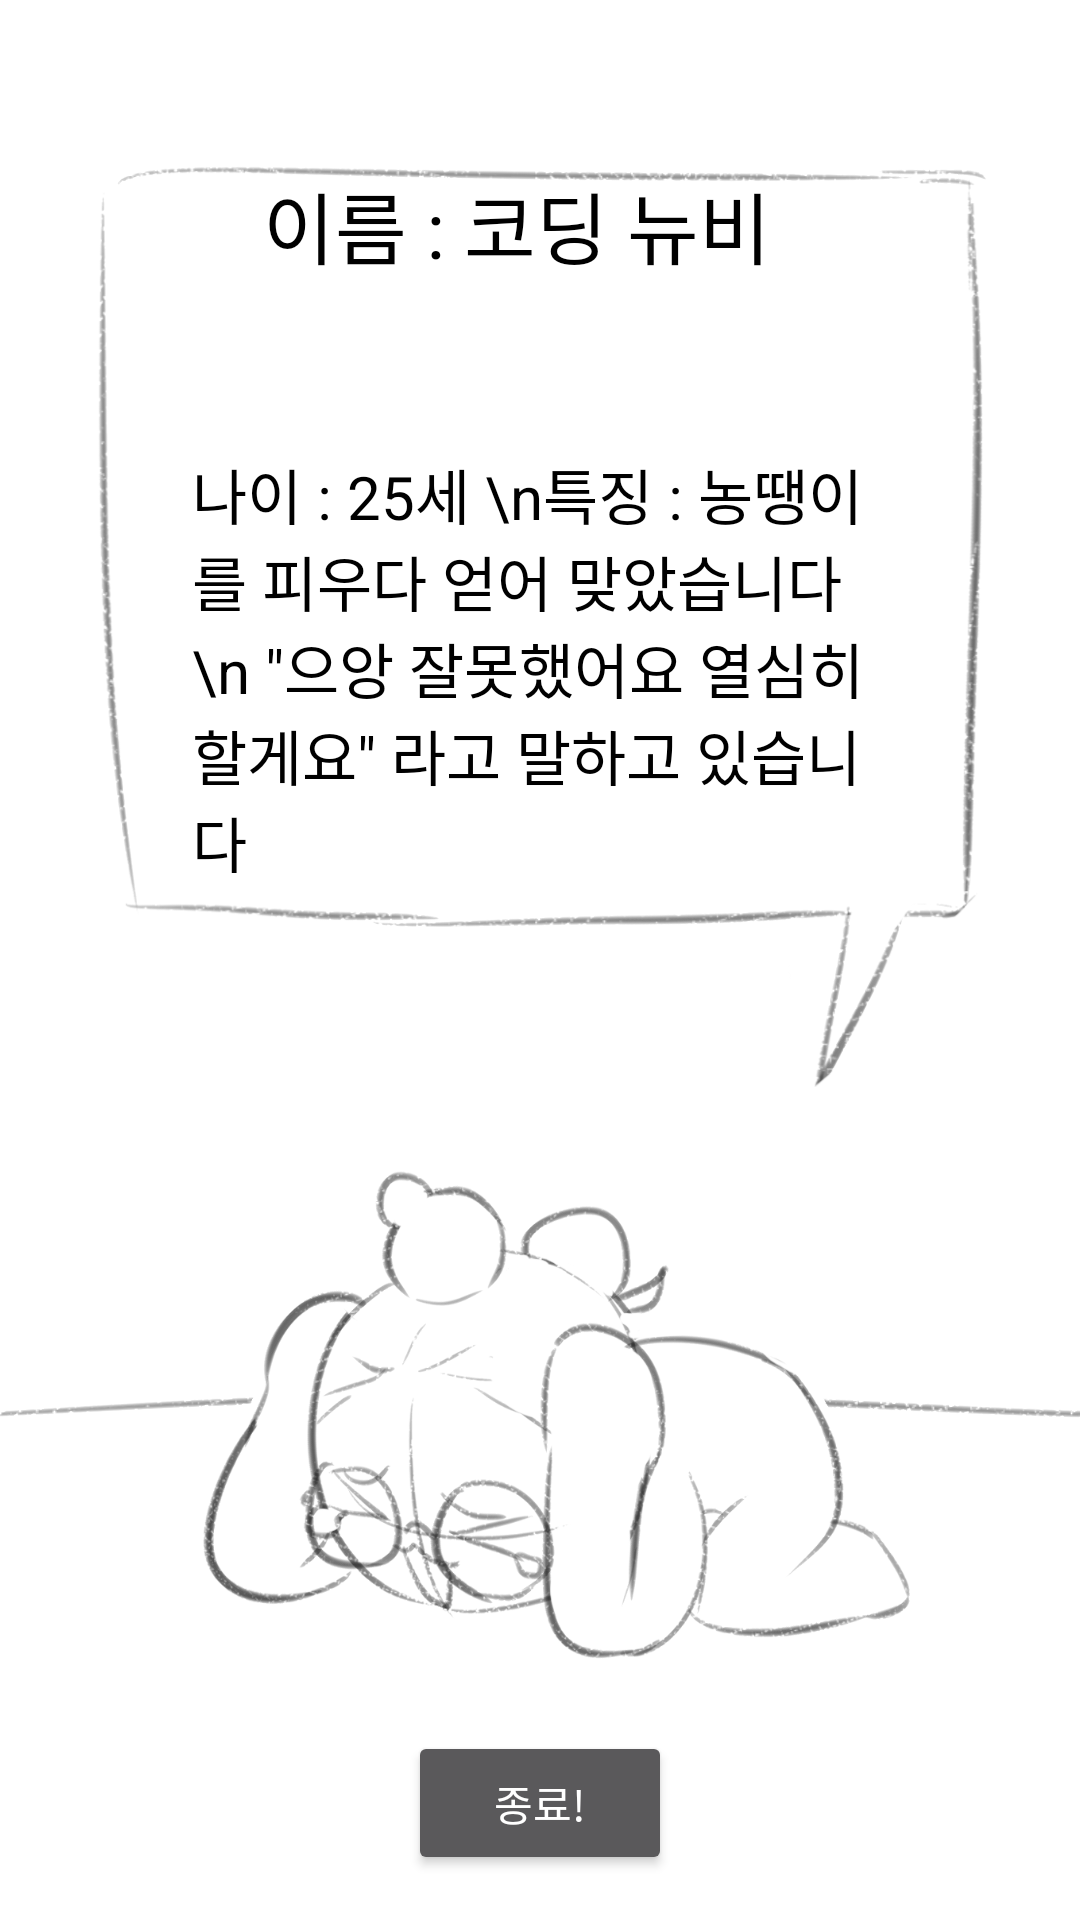

Here is an Android app screen rendered from its layout file. Give the layout XML and the strings, colors and styles it references.
<!-- AndroidManifest.xml: application theme Theme.Whoami -->
<!-- res/layout/activity_home.xml -->
<?xml version="1.0" encoding="utf-8"?>
<androidx.constraintlayout.widget.ConstraintLayout
    xmlns:android="http://schemas.android.com/apk/res/android"
    xmlns:tools="http://schemas.android.com/tools"
    xmlns:app="http://schemas.android.com/apk/res-auto"
    android:id="@+id/main"
    android:layout_width="match_parent"
    android:layout_height="match_parent"
    tools:context=".HomeActivity">

  <ImageView
      android:id="@+id/imageView8"
      android:layout_width="wrap_content"
      android:layout_height="wrap_content"
      app:layout_constraintBottom_toBottomOf="parent"
      app:layout_constraintEnd_toEndOf="parent"
      app:layout_constraintHorizontal_bias="0.0"
      app:layout_constraintStart_toStartOf="parent"
      app:layout_constraintTop_toTopOf="parent"
      app:srcCompat="@drawable/image4" />

  <ImageView
      android:id="@+id/imageView9"
      android:layout_width="298dp"
      android:layout_height="355dp"
      android:layout_marginTop="140dp"
      app:layout_constraintBottom_toTopOf="@+id/imageView5"
      app:layout_constraintEnd_toEndOf="@+id/imageView8"
      app:layout_constraintStart_toStartOf="@+id/imageView8"
      app:layout_constraintTop_toTopOf="@+id/imageView8"
      app:layout_constraintVertical_bias="0.539"
      app:srcCompat="@drawable/image10" />

  <TextView
      android:id="@+id/textView2"
      android:layout_width="185dp"
      android:layout_height="49dp"
      android:drawableTint="#000000"
      android:onClick="onClicktoIntroduce"
      android:text="이름 : 코딩 뉴비"
      android:textColor="#000000"
      android:textSize="26dp"
      app:layout_constraintBottom_toTopOf="@+id/textView"
      app:layout_constraintEnd_toEndOf="@+id/imageView9"
      app:layout_constraintStart_toStartOf="@+id/imageView9"
      app:layout_constraintTop_toTopOf="@+id/imageView9"
      app:layout_constraintVertical_bias="0.361" />

  <Button
      android:id="@+id/end"
      android:layout_width="wrap_content"
      android:layout_height="wrap_content"
      android:onClick="onClickEnd"
      android:text="종료!"
      app:layout_constraintBottom_toBottomOf="parent"
      app:layout_constraintEnd_toEndOf="@+id/imageView8"
      app:layout_constraintStart_toStartOf="@+id/imageView8"
      app:layout_constraintTop_toBottomOf="@+id/imageView5"
      app:layout_constraintVertical_bias="0.0" />

  <TextView
      android:id="@+id/textView"
      android:layout_width="232dp"
      android:layout_height="158dp"
      android:text="나이 : 25세 \n특징 : 농땡이를 피우다 얻어 맞았습니다 \n &quot;으앙 잘못했어요 열심히 할게요&quot; 라고 말하고 있습니다"
      android:textColor="#000000"
      android:textSize="20dp"
      app:layout_constraintBottom_toBottomOf="@+id/imageView9"
      app:layout_constraintEnd_toEndOf="@+id/imageView9"
      app:layout_constraintStart_toStartOf="@+id/imageView9"
      app:layout_constraintTop_toTopOf="@+id/imageView8"
      app:layout_constraintVertical_bias="0.66" />

  <TextView
      android:id="@+id/outputId"
      android:layout_width="152dp"
      android:layout_height="53dp"
      android:ems="10"
      android:inputType="text"
      android:textColor="#000000"
      android:textSize="20dp"
      app:layout_constraintBottom_toTopOf="@+id/textView"
      app:layout_constraintEnd_toEndOf="@+id/imageView9"
      app:layout_constraintHorizontal_bias="0.498"
      app:layout_constraintStart_toStartOf="@+id/imageView9"
      app:layout_constraintTop_toBottomOf="@+id/textView2"
      app:layout_constraintVertical_bias="1.0" />

  <ImageView
      android:id="@+id/imageView5"
      android:layout_width="325dp"
      android:layout_height="286dp"
      app:layout_constraintBottom_toBottomOf="@+id/imageView8"
      app:layout_constraintEnd_toEndOf="@+id/imageView8"
      app:layout_constraintStart_toStartOf="@+id/imageView8"
      app:layout_constraintTop_toTopOf="@+id/imageView8"
      app:layout_constraintVertical_bias="0.822"
      app:srcCompat="@drawable/image5" />


</androidx.constraintlayout.widget.ConstraintLayout>
<!-- resources referenced by this layout -->
<resources>
  <!-- drawable image10: png bitmap (drawable, 80619 bytes) -->
  <!-- drawable image4: png bitmap (drawable, 24658 bytes) -->
  <!-- drawable image5: png bitmap (drawable, 187192 bytes) -->
  <style name="Theme.Whoami" parent="Base.Theme.Whoami" />
  <style name="Base.Theme.Whoami" parent="Theme.MaterialComponents.NoActionBar">
          
          
      </style>
</resources>
